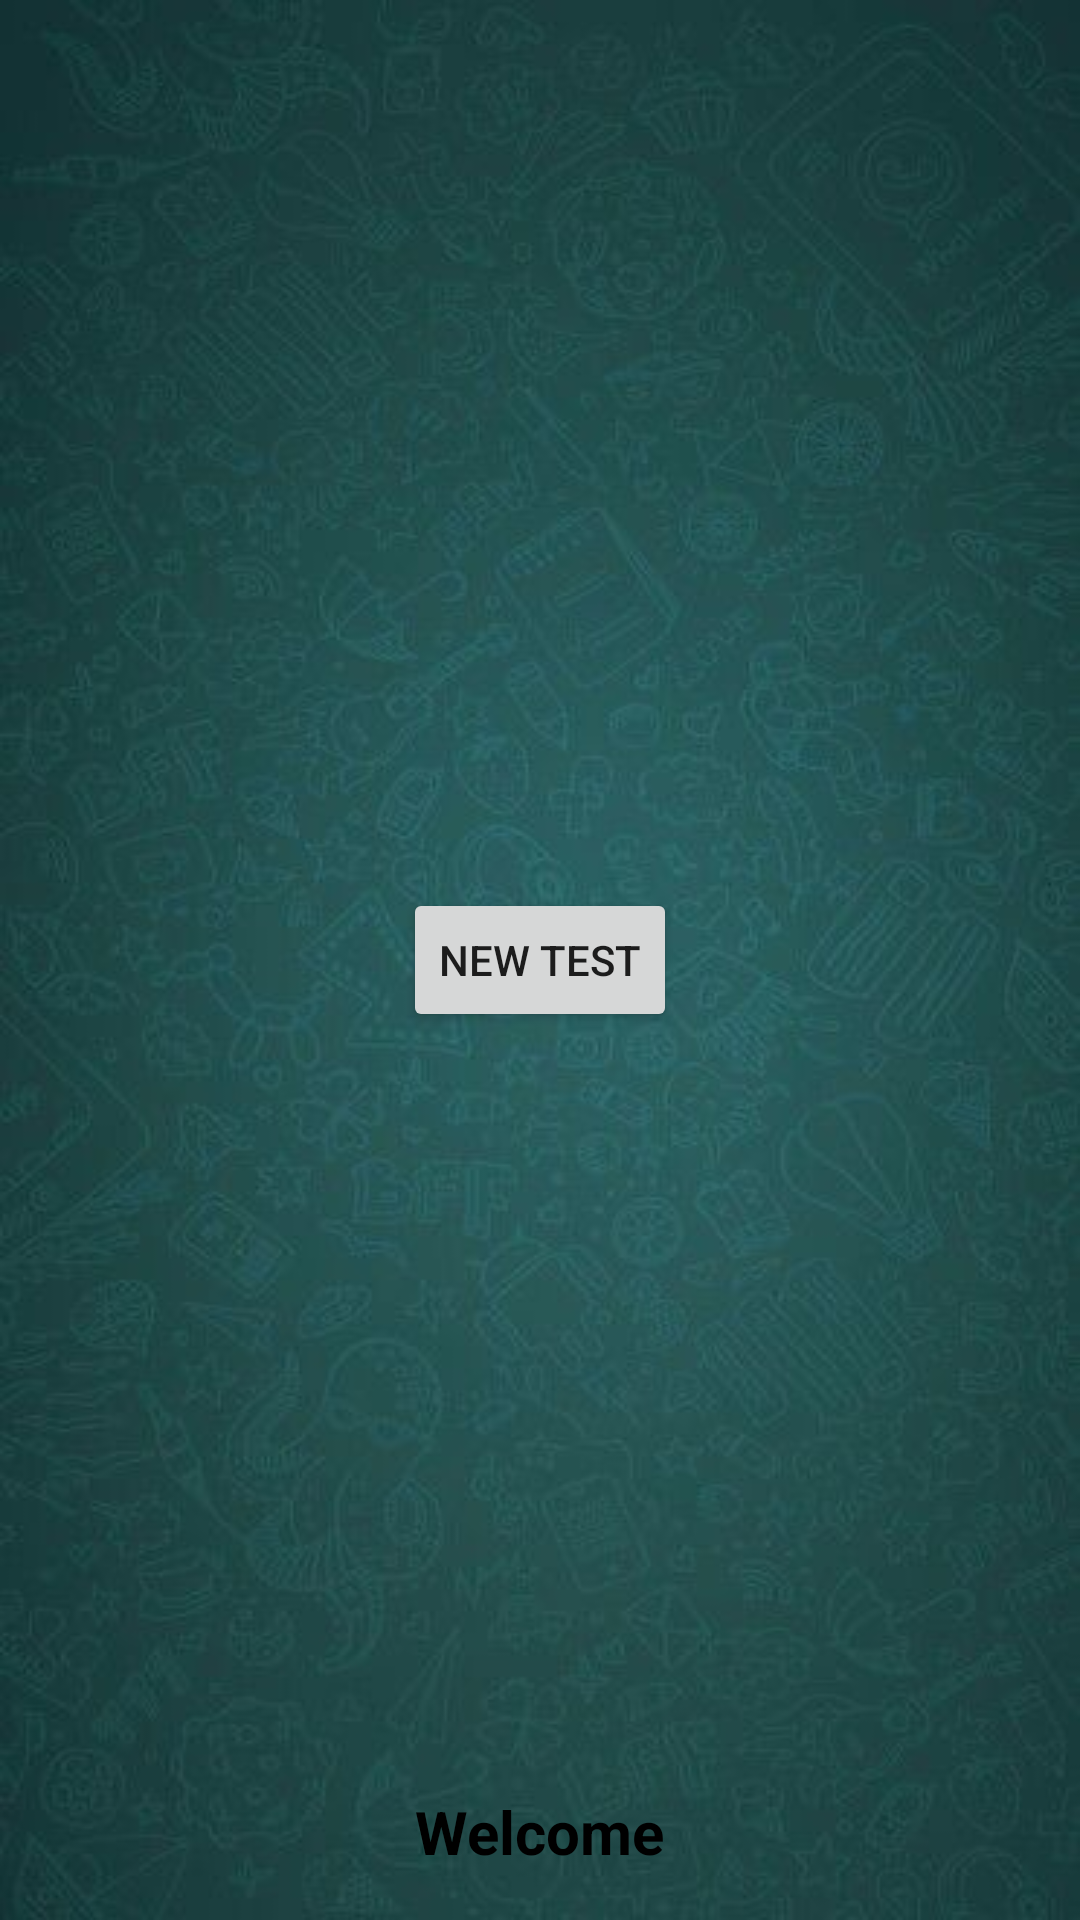

The Android layout XML behind this screen, and the referenced resources:
<!-- AndroidManifest.xml: application theme AppTheme -->
<!-- res/layout/activity_home.xml -->
<?xml version="1.0" encoding="utf-8"?>
<FrameLayout xmlns:android="http://schemas.android.com/apk/res/android"
    xmlns:tools="http://schemas.android.com/tools" android:layout_width="match_parent"
    android:layout_height="match_parent" android:paddingLeft="@dimen/activity_horizontal_margin"
    android:paddingRight="@dimen/activity_horizontal_margin"
    android:paddingTop="@dimen/activity_vertical_margin"
    android:background="@drawable/background"
    android:paddingBottom="@dimen/activity_vertical_margin"
    tools:context="com.application.parkinsonanalyser.Home">

    <Button
        android:layout_width="wrap_content"
        android:layout_height="wrap_content"
        android:id="@+id/setuserid"
        android:layout_gravity="center"
        android:text="New Test" />

    <TextView
        android:layout_width="wrap_content"
        android:layout_height="wrap_content"
        android:textAppearance="?android:attr/textAppearanceLarge"
        android:text="Welcome"
        android:textSize="20dp"
        android:textStyle="bold"
        android:textColor="@color/black"
        android:layout_gravity="center|bottom" />

</FrameLayout>
<!-- resources referenced by this layout -->
<resources>
  <color name="black">#000</color>
  <dimen name="activity_horizontal_margin">16dp</dimen>
  <dimen name="activity_vertical_margin">16dp</dimen>
  <!-- drawable background: jpg bitmap (drawable, 25646 bytes) -->
  <style name="AppTheme" parent="Theme.AppCompat.Light.NoActionBar">
          
          
          
          
      </style>
</resources>
